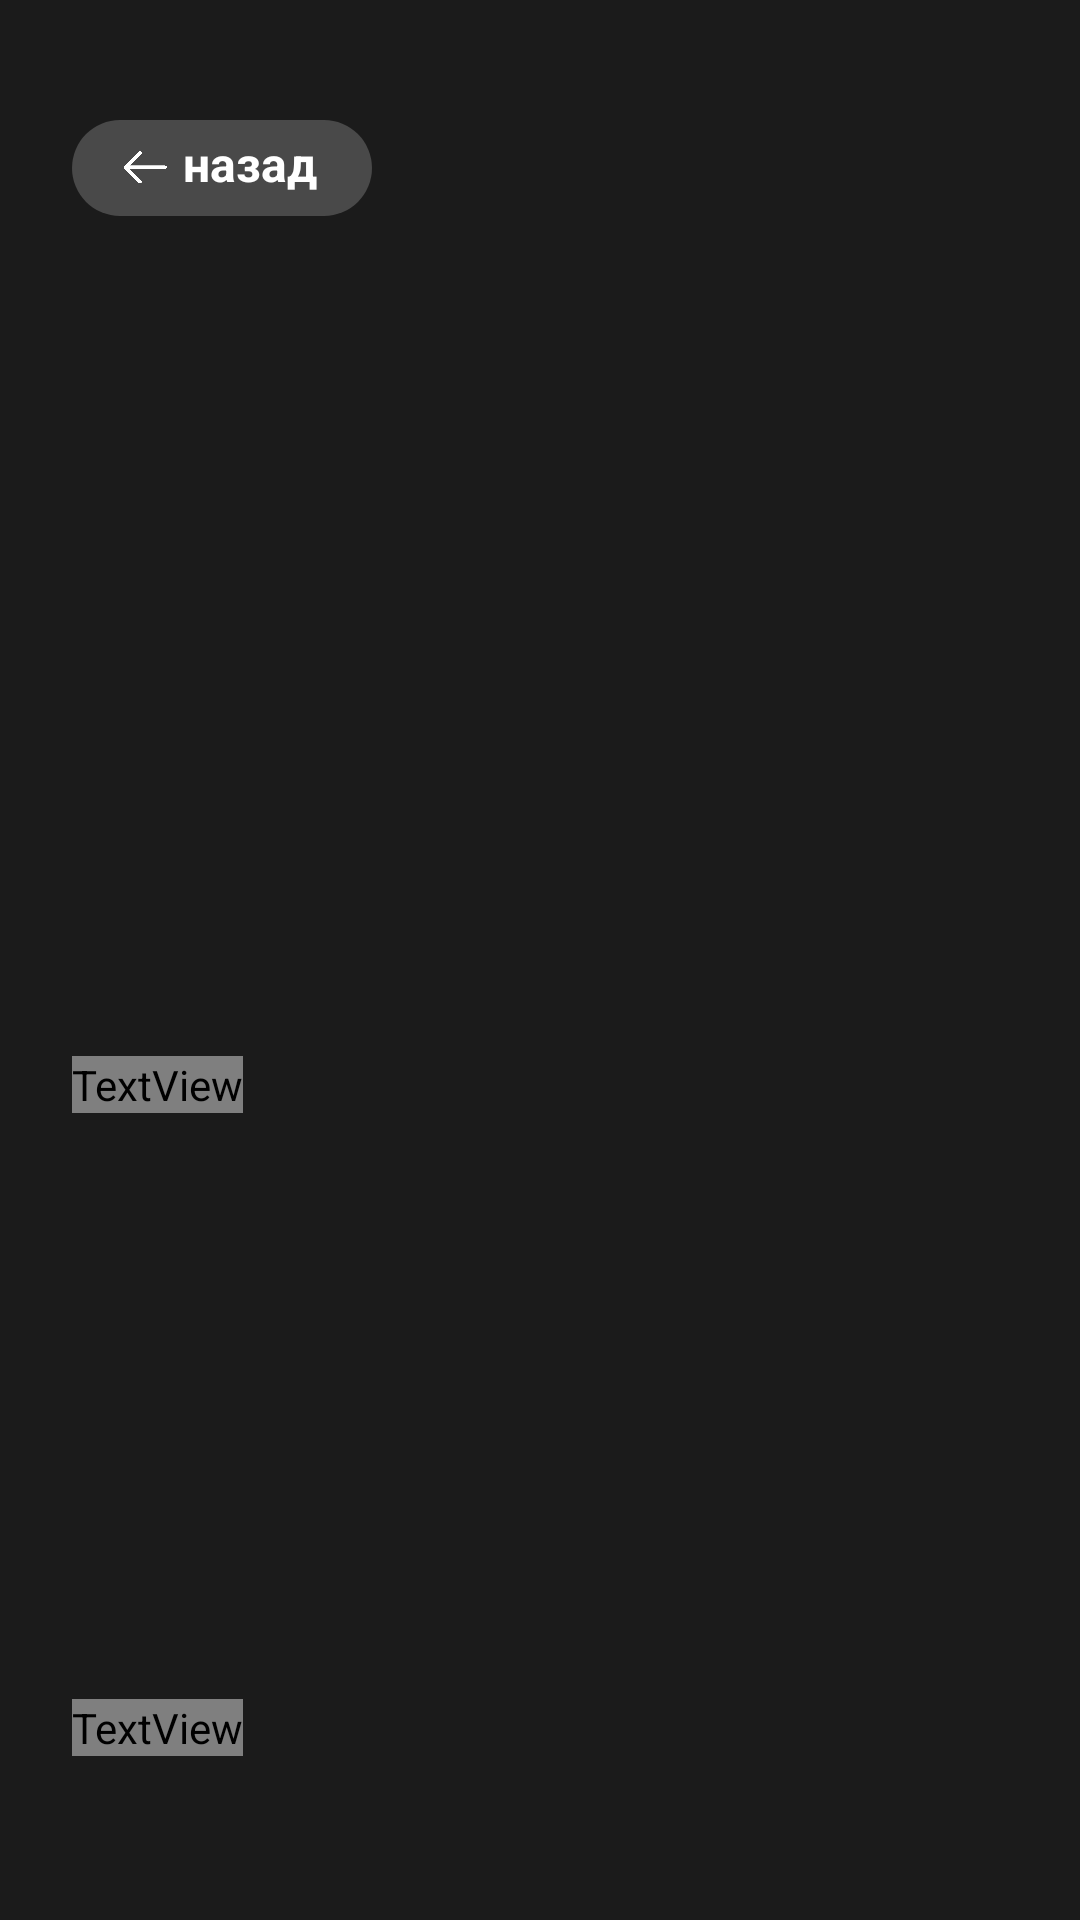

Android layout source for this screen:
<!-- AndroidManifest.xml: application theme Theme.Laska -->
<!-- res/layout/fragment_course.xml -->
<?xml version="1.0" encoding="utf-8"?>
<androidx.core.widget.NestedScrollView xmlns:android="http://schemas.android.com/apk/res/android"
    xmlns:app="http://schemas.android.com/apk/res-auto"
    xmlns:tools="http://schemas.android.com/tools"
    android:id="@+id/homeScrollView"
    android:layout_width="match_parent"
    android:layout_height="match_parent"
    android:clipToPadding="false"
    android:fillViewport="true">

    <androidx.constraintlayout.widget.ConstraintLayout
        android:layout_width="match_parent"
        android:layout_height="wrap_content"
        android:background="#1B1B1B">

        <ProgressBar
            android:id="@+id/progressBar"
            style="?android:attr/progressBarStyle"
            android:layout_width="wrap_content"
            android:layout_height="wrap_content"
            android:elevation="1dp"
            app:layout_constraintBottom_toBottomOf="parent"
            app:layout_constraintEnd_toEndOf="parent"
            app:layout_constraintStart_toStartOf="parent"
            app:layout_constraintTop_toTopOf="parent"
            android:visibility="invisible"/>

        <LinearLayout
            android:layout_width="match_parent"
            android:layout_height="wrap_content"
            android:background="#1B1B1B"
            android:orientation="vertical"
            android:paddingHorizontal="24dp"
            android:paddingTop="40dp"
            app:layout_constraintEnd_toEndOf="parent"
            app:layout_constraintStart_toStartOf="parent"
            app:layout_constraintTop_toTopOf="parent">


            <LinearLayout
                android:id="@+id/btnBack"
                android:layout_width="100dp"
                android:layout_height="32dp"
                android:background="@drawable/bg_pill_button"
                android:clickable="true"
                android:focusable="true"
                android:gravity="center_vertical"
                android:orientation="horizontal"
                app:layout_constraintStart_toStartOf="parent"
                app:layout_constraintTop_toTopOf="parent">

                <ImageView
                    android:layout_width="15dp"
                    android:layout_height="15dp"
                    android:layout_marginStart="17dp"
                    android:src="@drawable/back_btn_light_ic" />

                <TextView
                    android:layout_width="wrap_content"
                    android:layout_height="wrap_content"
                    android:layout_marginStart="5dp"
                    android:paddingBottom="3dp"
                    android:text="@string/back"
                    android:textColor="#FFFFFF"
                    android:textSize="16sp"
                    android:textStyle="bold" />
            </LinearLayout>

            <com.google.android.material.imageview.ShapeableImageView
                android:id="@+id/ivCourseImage"
                android:layout_width="match_parent"
                android:layout_height="228dp"
                android:layout_marginTop="28dp"
                android:scaleType="centerCrop"
                tools:src="@drawable/home_fragment_courses_section_test_img"
                app:shapeAppearanceOverlay="@style/HomeFragmentCourseImageRounded" />


            <TextView
                android:layout_width="wrap_content"
                android:id="@+id/tvCourseTitle"
                android:layout_height="wrap_content"
                android:layout_marginTop="24dp"
                android:fontFamily="@font/inter"
                android:textColor="#FFFFFF"
                android:textSize="20sp"
                android:textStyle="bold"
                tools:text="Course title" />

            <TextView
                android:id="@+id/informationTv"
                android:layout_width="match_parent"
                android:layout_height="wrap_content"
                android:layout_marginTop="6dp"
                android:letterSpacing="0"
                android:lineSpacingExtra="4dp"
                android:maxLines="2"
                tools:text="Short description short description hort description short description short ...\n\nShort description short description hort description short description short .. Short description short description hort description short description short .. Short description short description hort description short description short .."
                android:textColor="#989898"
                android:textSize="16sp" />

            <TextView
                android:id="@+id/detailedInformationBtn"
                android:layout_width="match_parent"
                android:layout_height="wrap_content"
                android:layout_marginTop="6dp"
                android:letterSpacing="0"
                android:lineSpacingExtra="4dp"
                tools:visibility="visible"
                android:visibility="invisible"
                android:text="@string/course_main_about"
                android:textColor="#ECDDAC"
                android:textSize="16sp" />

            <androidx.recyclerview.widget.RecyclerView
                android:id="@+id/rvAuthors"
                android:layout_width="match_parent"
                android:layout_height="wrap_content"
                android:layout_marginTop="16dp"
                android:clipToPadding="false"
                android:orientation="horizontal"
                app:layoutManager="androidx.recyclerview.widget.LinearLayoutManager"
                tools:listitem="@layout/item_author" />


            <com.google.android.material.button.MaterialButton
                android:id="@+id/btnStartCourse"
                style="@style/Widget.MaterialComponents.Button"
                android:layout_width="match_parent"
                android:layout_height="56dp"
                android:layout_marginTop="28dp"
                android:insetTop="0dp"
                android:insetBottom="0dp"
                android:letterSpacing="0"
                android:visibility="invisible"
                tools:visibility="visible"
                tools:text="Начать курс"
                android:text="@string/course_main_start"
                android:textAllCaps="false"
                android:textColor="#1A1A1A"
                android:textSize="16sp"
                app:backgroundTint="#ECE0B2"
                app:cornerRadius="24dp" />

            <TextView
                android:id="@+id/tvEpisodesCount"
                android:layout_width="wrap_content"
                android:layout_height="wrap_content"
                android:layout_marginTop="40dp"
                android:fontFamily="@font/inter"
                android:textColor="#FFFFFF"
                android:textSize="18sp"
                android:textStyle="bold"
                tools:text="26 sessions" />

            <LinearLayout
                android:id="@+id/containerEpisodes"
                android:layout_marginTop="24dp"
                android:layout_marginBottom="36dp"
                android:layout_width="match_parent"
                android:layout_height="wrap_content"
                android:orientation="vertical">

            </LinearLayout>

        </LinearLayout>

    </androidx.constraintlayout.widget.ConstraintLayout>

</androidx.core.widget.NestedScrollView>
<!-- res/layout/item_author.xml (included above) -->
<?xml version="1.0" encoding="utf-8"?>
<LinearLayout xmlns:android="http://schemas.android.com/apk/res/android"
    xmlns:app="http://schemas.android.com/apk/res-auto"
    xmlns:tools="http://schemas.android.com/tools"
    android:layout_width="wrap_content"
    android:layout_height="wrap_content"
    android:layout_marginEnd="16dp"
    android:background="@drawable/item_author_style"
    android:gravity="center_horizontal"
    android:paddingStart="8dp"
    android:paddingVertical="8dp"
    android:paddingEnd="16dp"
    android:orientation="horizontal">

    <com.google.android.material.imageview.ShapeableImageView
        android:id="@+id/ivAvatar"
        android:layout_width="36dp"
        android:layout_height="36dp"
        android:layout_weight="1"
        android:scaleType="centerCrop"
        app:shapeAppearanceOverlay="@style/CircleImageStyle"
        tools:src="@tools:sample/avatars" />

    <TextView
        android:id="@+id/tvName"
        android:layout_width="wrap_content"
        android:layout_height="wrap_content"
        android:layout_marginStart="8dp"
        android:layout_marginTop="8dp"
        android:layout_weight="1"
        android:ellipsize="end"
        android:fontFamily="@font/inter"
        android:maxLines="1"
        android:textColor="@android:color/white"
        android:textSize="14sp"
        android:textStyle="bold"
        android:text="а. Яўген Голуб" />

</LinearLayout>
<!-- resources referenced by this layout -->
<resources>
  <!-- drawable back_btn_light_ic: png bitmap (drawable, 3809 bytes) -->
  <!-- drawable bg_pill_button (drawable) -->
  <?xml version="1.0" encoding="utf-8"?>
  <shape xmlns:android="http://schemas.android.com/apk/res/android">
      <solid android:color="#33FFFFFF" /> 
      <corners android:radius="100dp" /> 
  </shape>
  <!-- drawable home_fragment_courses_section_test_img: png bitmap (drawable, 770712 bytes) -->
  <!-- drawable item_author_style (drawable) -->
  <?xml version="1.0" encoding="utf-8"?>
  <shape xmlns:android="http://schemas.android.com/apk/res/android"
      android:shape="rectangle">
  
      <solid android:color="#2e2b2a" />
  
      <corners android:radius="24dp" />
  
  </shape>
  <string name="back">назад</string>
  <string name="course_main_about">Падрабязней пра курс</string>
  <string name="course_main_start">Пачаць курс</string>
  <style name="CircleImageStyle">
          <item name="cornerSize">50%</item>
      </style>
  <style name="HomeFragmentCourseImageRounded">
          <item name="cornerSize">24dp</item>
      </style>
  <style name="Theme.Laska" parent="Base.Theme.Laska" />
  <style name="Base.Theme.Laska" parent="Theme.Material3.DayNight.NoActionBar">
          <item name="android:statusBarColor">@android:color/transparent</item>
          <item name="android:windowLightStatusBar">false</item>
          <item name="android:navigationBarColor">@android:color/transparent</item>
  
      </style>
</resources>
